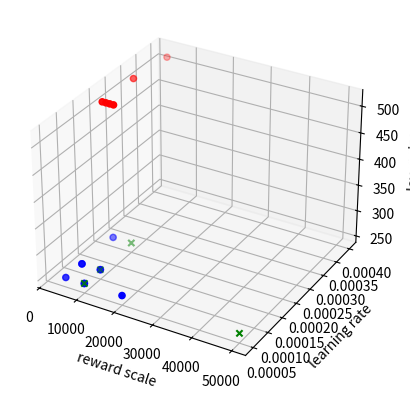

Write the Python code that produced this figure.
#! /usr/bin/env python
from mpl_toolkits.mplot3d import Axes3D
import matplotlib.pyplot as plt
import numpy as np


def main():
    fig = plt.figure()
    ax = fig.add_subplot(111, projection='3d')

    # goal-space=-.4to.4
    # rldl7: sort-runs .runs/tensorboard/multi-task-2d/goal_space=-.4to.4/ --smoothing=50
    xs = np.array([3e3, 3e3, 6e3, 4e3, 5e3, 4e3])
    ys = np.array([2e-4, 3e-4, 2e-4, 2e-4, 2e-4, 4e-4])
    zs = np.array([512] * len(ys))
    ax.scatter(xs, ys, zs, c='r')

    # goal-space=-.2to.2
    # rldl7: sort-runs .runs/tensorboard/multi-task/geofence=.06/her-settings --smoothing=50
    xs = np.array([5e3, 2e4, 1e4, 1e4, 1e4, 5e3, 1e4, 5e3, 5e3, 5e3, 5e3])
    ys = np.array([2e-4, 5e-5, 5e-5, 5e-5, 1e-4, 2e-4, 1e-4, 5e-5, 1e-4, 1e-4, 1e-4])
    zs = np.array([256] * len(ys))
    ax.scatter(xs, ys, zs, c='b')

    # fixed-shift=-.2to.2
    # rldl12: sort-runs .runs/tensorboard/shift/geofence=.06/bumpers --smoothing=50
    xs = np.array([1e4, 1e4, 1e4, 1e4, 1e4, 5e4])
    ys = np.array([2e-4, 5e-5, 2e-4, 5e-5, 1e-4, 5e-5])
    zs = np.array([256] * len(ys))
    ax.scatter(xs, ys, zs, c='g', marker='x')

    ax.set_xlabel('reward scale')
    ax.set_ylabel('learning rate')
    ax.set_zlabel('layer size')

    # plt.save('best-params')
    plt.show()


if __name__ == '__main__':
    main()
